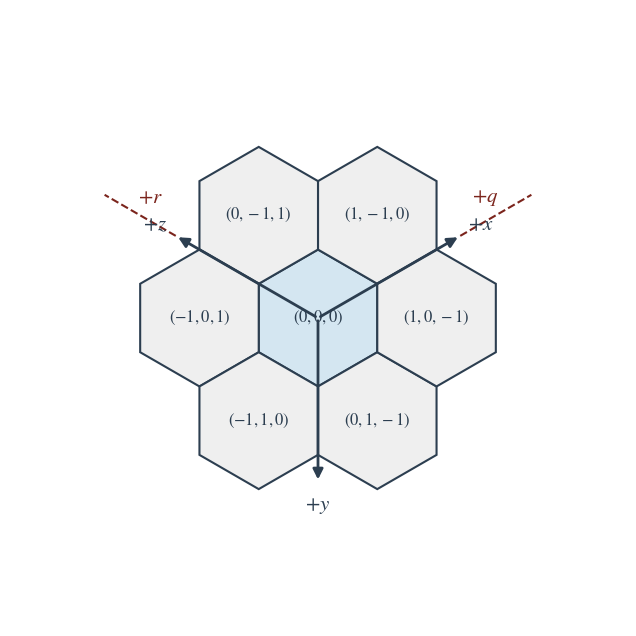

Reproduce this figure in Python. (Note: this script raises an exception after producing the figure.)
import matplotlib.pyplot as plt
import matplotlib.patches as mpatches
import numpy as np
import os

# Configuración tipográfica para estilo académico (LaTeX-like)
plt.rcParams.update({
    "font.family": "serif",
    "font.serif": ["Times New Roman"],
    "mathtext.fontset": "stix",
    "axes.unicode_minus": False
})

def main():
    fig, ax = plt.subplots(figsize=(8, 8))
    ax.set_aspect('equal')
    ax.axis('off')

    # Parámetros geométricos de los hexágonos
    R = 1.0
    orientation = 0

    # Paleta de colores
    color_center = "#D4E6F1"
    color_neighbor = "#EFEFEF"
    color_edge = "#2C3E50"
    color_text = "#2C3E50"
    color_dotted = "#7B241C"

    # Función para mapear coordenadas cúbicas (x, y, z) a cartesianas (X, Y)
    # en una topología hexagonal pointy-topped.
    def hex_center(x, y, z):
        X = (np.sqrt(3) / 2) * (x - z)
        Y = -1.5 * y
        return X, Y

    # Definición de la vecindad de radio 1: (x, y, z, is_center)
    # El orden corresponde a: Centro, y luego los 6 vecinos en sentido antihorario
    # comenzando desde la posición superior derecha.
    hexagons = [
        (0, 0, 0, True),     # Centro
        (1, -1, 0, False),   # Superior Derecha
        (0, -1, 1, False),   # Superior Izquierda
        (-1, 0, 1, False),   # Izquierda
        (-1, 1, 0, False),   # Inferior Izquierda
        (0, 1, -1, False),   # Inferior Derecha
        (1, 0, -1, False)    # Derecha
    ]

    # Renderizado de los hexágonos y sus etiquetas
    for x, y, z, is_center in hexagons:
        X, Y = hex_center(x, y, z)
        color = color_center if is_center else color_neighbor
        
        # Crear el polígono hexagonal
        hexagon = mpatches.RegularPolygon(
            (X, Y),
            numVertices=6,
            radius=R,
            orientation=orientation,
            facecolor=color,
            edgecolor=color_edge,
            linewidth=1.5,
            zorder=1
        )
        ax.add_patch(hexagon)
        
        # Añadir la etiqueta de la coordenada cúbica
        label = rf'$({x}, {y}, {z})$'
        ax.text(X, Y, label, ha='center', va='center', 
                color=color_text, fontsize=12, zorder=3)

    # --- Representación de Ejes Cúbicos y Axiales ---
    
    # Vectores directores para los ejes cúbicos +x, +y, +z
    # Estos vectores apuntan exactamente a través de los vértices del hexágono central
    # (que corresponden a las fronteras entre los hexágonos vecinos).
    v_x = (np.sqrt(3)/2, 0.5)   # 30 grados
    v_y = (0, -1.0)             # 270 grados
    v_z = (-np.sqrt(3)/2, 0.5)  # 150 grados

    L_arrow = 2.4   # Longitud de la flecha sólida (ejes cúbicos)
    L_dotted = 3.6  # Longitud total con la extensión punteada (ejes axiales)

    def add_axis(v_dir, label, is_qr=False, qr_label=''):
        vx, vy = v_dir
        
        # Flecha sólida para el eje cúbico
        ax.annotate('', xy=(vx * L_arrow, vy * L_arrow), xytext=(0, 0),
                    arrowprops=dict(arrowstyle='-|>', color=color_edge, lw=2, mutation_scale=15),
                    zorder=2)
        
        # Etiqueta del eje cúbico
        ax.text(vx * (L_arrow + 0.35), vy * (L_arrow + 0.35), label, 
                color=color_edge, fontsize=15, ha='center', va='center', zorder=4)
        
        if is_qr:
            # Línea punteada que extiende el eje para ilustrar la proyección axial
            ax.plot([vx * L_arrow, vx * L_dotted], [vy * L_arrow, vy * L_dotted], 
                    color=color_dotted, linestyle='--', lw=1.5, zorder=1)
            
            # Calcular posición para la etiqueta del eje axial (offset perpendicular)
            mid_x = vx * (L_arrow + L_dotted) / 2
            mid_y = vy * (L_arrow + L_dotted) / 2
            
            # Offset perpendicular para no sobreescribir la línea
            if label == r'$+z$':
                off_x, off_y = vy, -vx  # Offset hacia arriba-derecha
            else:
                off_x, off_y = -vy, vx  # Offset hacia arriba-izquierda
                
            offset_dist = 0.3
            ax.text(mid_x + off_x * offset_dist, mid_y + off_y * offset_dist, qr_label, 
                    color=color_dotted, fontsize=15, ha='center', va='center', zorder=4)

    # Dibujar los tres ejes principales
    add_axis(v_x, r'$+x$', is_qr=True, qr_label=r'$+q$')
    add_axis(v_y, r'$+y$')
    add_axis(v_z, r'$+z$', is_qr=True, qr_label=r'$+r$')

    # Ajustar límites de la ventana para que no se corte ningún elemento
    ax.set_xlim(-4.5, 4.5)
    ax.set_ylim(-4.5, 4.5)

    # Guardar la figura en PDF
    output_filename = "vecindad_hexagonal.pdf"
    output_path = os.path.join(os.path.dirname(os.path.abspath(__file__)), output_filename)
    plt.savefig(output_path, bbox_inches='tight', format='pdf', transparent=True)
    print(f"Figura guardada exitosamente en: {output_path}")

if __name__ == '__main__':
    main()
